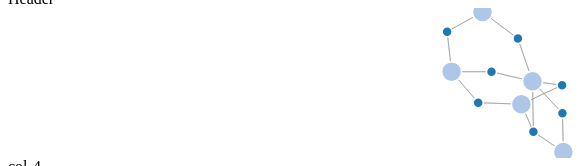
D3 v4 page, settled after 360 driven frames (6 s of simulated time); the page loaded 1 data file(s).



var width = $('.svg-container').width(),
    height = $('.svg-container').height();
    
var svg = d3.select("svg")
.attr("viewBox", "0 0 " + width + " " + height);

var color = d3.scaleOrdinal(d3.schemeCategory20);

var simulation = d3.forceSimulation()
    .force("link", d3.forceLink().id(function(d) { return d.id; }))
    .force("charge", d3.forceManyBody())
    .force("center", d3.forceCenter(width / 2, height / 2));

d3.json("data/portfolio-meta.json", function(error, graph) {
  if (error) throw error;

  var link = svg.append("g")
      .attr("class", "links")
    .selectAll("line")
    .data(graph.links)
    .enter().append("line")
      .attr("stroke-width", function(d) { return Math.sqrt(d.value); });

  var node = svg.append("g")
      .attr("class", "nodes")
    .selectAll("circle")
    .data(graph.nodes)
    .enter().append("circle")
      .attr("r", function(d) { return 5 * d.group; })
      .attr("fill", function(d) { return color(d.group); })
      .attr("name", function(d) { return d.id; })
      .attr("data-toggle", "modal")
      .attr("data-target", function(d) { return d.id; })
      .on("click", function() {
        var node_name = $(this).attr('name');
        $('#' + node_name).modal();
      })
      .call(d3.drag()
          .on("start", dragstarted)
          .on("drag", dragged)
          .on("end", dragended));

  node.append("title")
      .text(function(d) { return d.id; });

  simulation
      .nodes(graph.nodes)
      .on("tick", ticked);

  simulation.force("link")
      .links(graph.links);

  function ticked() {
    link
        .attr("x1", function(d) { return d.source.x; })
        .attr("y1", function(d) { return d.source.y; })
        .attr("x2", function(d) { return d.target.x; })
        .attr("y2", function(d) { return d.target.y; });

    node
        .attr("cx", function(d) { return d.x; })
        .attr("cy", function(d) { return d.y; });
  }
});

function dragstarted(d) {
  if (!d3.event.active) simulation.alphaTarget(0.3).restart();
  d.fx = d.x;
  d.fy = d.y;
}

function dragged(d) {
  d.fx = d3.event.x;
  d.fy = d3.event.y;
}

function dragended(d) {
  if (!d3.event.active) simulation.alphaTarget(0);
  d.fx = null;
  d.fy = null;
}



### data: data/portfolio-meta.json
{
 "nodes": [
  {
   "id": "Doing #Tech4Good Well",
   "group": 1,
   "value": 3,
   "scale": 1
  },
  {
   "id": "AsylumConnect",
   "group": 1,
   "value": 3,
   "scale": 1
  },
  {
   "id": "Lesbians Who Tech",
   "group": 1,
   "value": 1,
   "scale": 1
  },
  {
   "id": "Braze",
   "group": 1,
   "value": 2,
   "scale": 1
  },
  {
   "id": "The WALK",
   "group": 1,
   "value": 2,
   "scale": 1
  },
  {
   "id": "QPenn",
   "group": 1,
   "value": 1,
   "scale": 1
  },
  {
   "id": "SHIFTSPACE",
   "group": 1,
   "value": 1,
   "scale": 1
  },
  {
   "id": "Engineering",
   "group": 2,
   "value": 0,
   "scale": 2
  },
  "... 4 more items"
 ],
 "links": [
  {
   "source": "SHIFTSPACE",
   "target": "Engineering",
   "value": 1
  },
  {
   "source": "SHIFTSPACE",
   "target": "Graphic Design",
   "value": 1
  },
  {
   "source": "Doing #Tech4Good Well",
   "target": "Writing",
   "value": 1
  },
  {
   "source": "Doing #Tech4Good Well",
   "target": "Engineering",
   "value": 1
  },
  {
   "source": "AsylumConnect",
   "target": "Engineering",
   "value": 1
  },
  {
   "source": "AsylumConnect",
   "target": "UI/UX",
   "value": 1
  },
  {
   "source": "AsylumConnect",
   "target": "Activism",
   "value": 1
  },
  {
   "source": "QPenn",
   "target": "Activism",
   "value": 1
  },
  "... 22 more items"
 ]
}